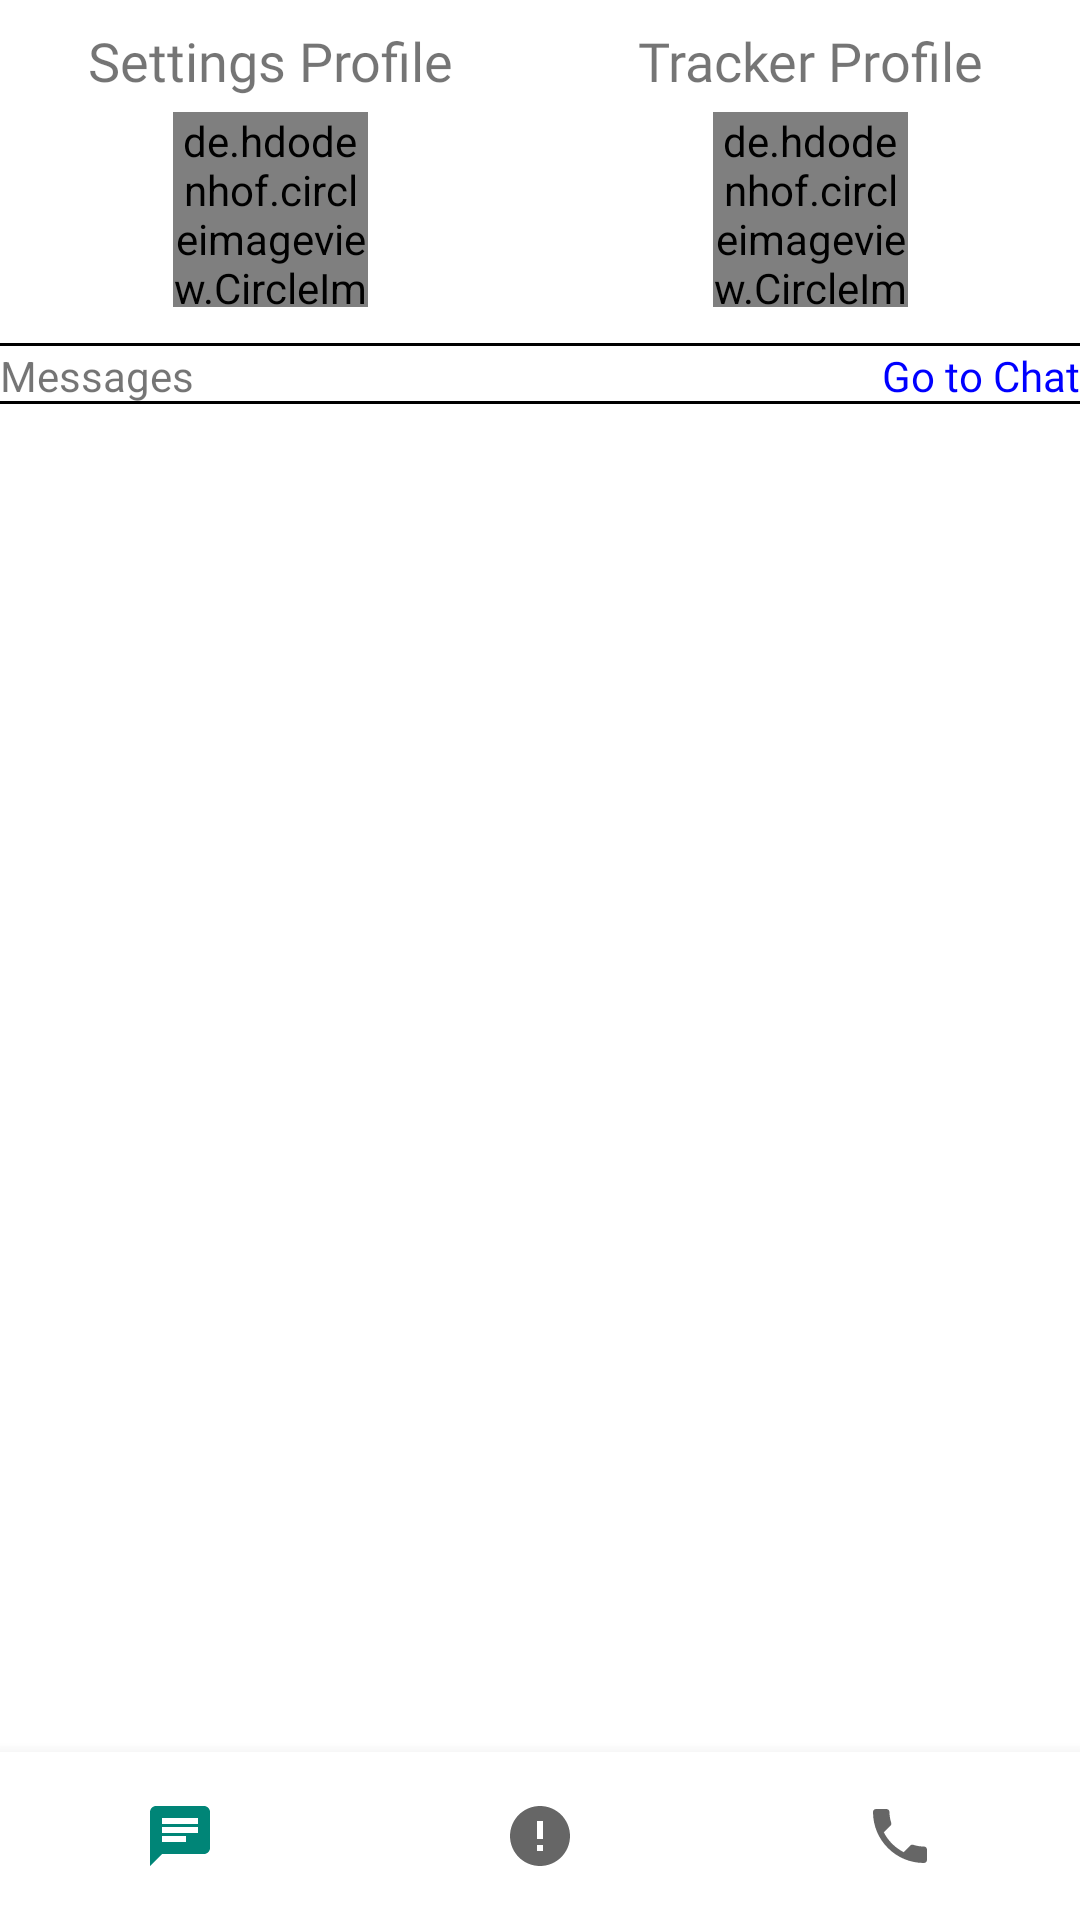

Android layout source for this screen:
<!-- AndroidManifest.xml: application theme AppTheme -->
<!-- res/layout/activity_child_main.xml -->
<?xml version="1.0" encoding="utf-8"?>
<androidx.constraintlayout.widget.ConstraintLayout xmlns:android="http://schemas.android.com/apk/res/android"
    xmlns:app="http://schemas.android.com/apk/res-auto"
    xmlns:tools="http://schemas.android.com/tools"
    android:layout_width="match_parent"
    android:layout_height="match_parent"
    tools:context=".ChildMainActivity">


    <TextView
        android:id="@+id/textView"
        android:layout_width="wrap_content"
        android:layout_height="wrap_content"
        android:layout_marginTop="8dp"
        android:fontFamily="@font/bold"
        android:text="Settings Profile"
        android:textSize="18dp"
        app:layout_constraintEnd_toStartOf="@+id/guideline7"
        app:layout_constraintStart_toStartOf="parent"
        app:layout_constraintTop_toTopOf="parent" />

    <de.hdodenhof.circleimageview.CircleImageView
        android:id="@+id/child_main_settings_profile"
        android:layout_width="65dp"
        android:layout_height="65dp"
        android:layout_marginBottom="8dp"
        android:src="@drawable/profile_image"
        app:layout_constraintBottom_toTopOf="@+id/guideline5"
        app:layout_constraintEnd_toStartOf="@+id/guideline7"
        app:layout_constraintStart_toStartOf="parent"
        app:layout_constraintTop_toBottomOf="@+id/textView" />

    <TextView
        android:id="@+id/textView3"
        android:layout_width="wrap_content"
        android:layout_height="wrap_content"
        android:layout_marginTop="8dp"
        android:fontFamily="@font/bold"
        android:text="Tracker Profile"
        android:textSize="18dp"
        app:layout_constraintEnd_toEndOf="parent"
        app:layout_constraintStart_toStartOf="@+id/guideline7"
        app:layout_constraintTop_toTopOf="parent" />

    <de.hdodenhof.circleimageview.CircleImageView
        android:id="@+id/child_main_parent_profile"
        android:layout_width="65dp"
        android:layout_height="65dp"
        android:layout_marginBottom="8dp"
        android:src="@drawable/profile_image"
        app:layout_constraintBottom_toTopOf="@+id/guideline5"
        app:layout_constraintEnd_toEndOf="parent"
        app:layout_constraintStart_toStartOf="@+id/guideline7"
        app:layout_constraintTop_toBottomOf="@+id/textView3" />

    <ImageView
        android:layout_width="match_parent"
        android:layout_height="1dp"
        android:background="#000"
        app:layout_constraintBottom_toTopOf="@+id/guideline5"
        app:layout_constraintEnd_toEndOf="parent"
        app:layout_constraintHorizontal_bias="0.0"
        app:layout_constraintStart_toStartOf="parent" />

    <TextView
        android:id="@+id/textView2"
        android:layout_width="wrap_content"
        android:layout_height="wrap_content"
        android:text="Messages"
        app:layout_constraintBottom_toTopOf="@+id/guideline3"
        app:layout_constraintStart_toStartOf="parent"
        app:layout_constraintTop_toTopOf="@+id/guideline5" />

    <androidx.constraintlayout.widget.Guideline
        android:id="@+id/guideline3"
        android:layout_width="wrap_content"
        android:layout_height="wrap_content"
        android:orientation="horizontal"
        app:layout_constraintGuide_percent="0.2106703" />

    <ImageView
        android:layout_width="match_parent"
        android:layout_height="1dp"
        android:background="#000"
        app:layout_constraintBottom_toTopOf="@+id/guideline3"
        app:layout_constraintEnd_toEndOf="parent"
        app:layout_constraintHorizontal_bias="0.0"
        app:layout_constraintStart_toStartOf="parent" />

    <TextView
        android:id="@+id/tv_go_chat"
        android:layout_width="wrap_content"
        android:layout_height="wrap_content"
        android:clickable="true"
        android:fontFamily="@font/bold"
        android:text="Go to Chat"
        android:textColor="#0000FF"
        app:layout_constraintBottom_toTopOf="@+id/guideline3"
        app:layout_constraintEnd_toEndOf="parent"
        app:layout_constraintTop_toTopOf="@+id/guideline5" />

    <androidx.constraintlayout.widget.Guideline
        android:id="@+id/guideline4"
        android:layout_width="wrap_content"
        android:layout_height="wrap_content"
        android:orientation="horizontal"
        app:layout_constraintGuide_percent="0.92" />

    <com.google.android.material.chip.ChipGroup
        android:id="@+id/chip_group_messages"
        android:layout_width="0dp"
        android:layout_height="0dp"
        app:layout_constraintBottom_toTopOf="@+id/guideline4"
        app:layout_constraintEnd_toEndOf="parent"
        app:layout_constraintHorizontal_bias="1.0"
        app:layout_constraintStart_toStartOf="parent"
        app:layout_constraintTop_toTopOf="@+id/guideline3"
        app:layout_constraintVertical_bias="1.0">

    </com.google.android.material.chip.ChipGroup>

    <com.google.android.material.bottomnavigation.BottomNavigationView
        android:id="@+id/bottomNavigationViewChild"
        android:layout_width="0dp"
        android:layout_height="wrap_content"
        android:layout_marginStart="0dp"
        android:layout_marginEnd="0dp"
        android:background="@color/white"
        app:labelVisibilityMode="unlabeled"
        app:layout_constraintBottom_toBottomOf="parent"
        app:layout_constraintLeft_toLeftOf="parent"
        app:layout_constraintRight_toRightOf="parent"
        app:menu="@menu/bottom_nav_child_menu" />

    <androidx.constraintlayout.widget.Guideline
        android:id="@+id/guideline5"
        android:layout_width="wrap_content"
        android:layout_height="wrap_content"
        android:orientation="horizontal"
        app:layout_constraintGuide_percent="0.18" />

    <androidx.constraintlayout.widget.Guideline
        android:id="@+id/guideline7"
        android:layout_width="wrap_content"
        android:layout_height="wrap_content"
        android:orientation="vertical"
        app:layout_constraintGuide_percent="0.50121653" />

</androidx.constraintlayout.widget.ConstraintLayout>
<!-- resources referenced by this layout -->
<resources>
  <color name="white">#fff</color>
  <style name="AppTheme" parent="Theme.MaterialComponents.Light.NoActionBar">
          
          <item name="colorPrimary">@color/colorPrimary</item>
          <item name="colorPrimaryDark">@color/colorPrimaryDark</item>
          <item name="colorAccent">@color/colorAccent</item>
      </style>
  <color name="colorPrimary">#008577</color>
  <color name="colorPrimaryDark">#00574B</color>
  <color name="colorAccent">#D81B60</color>
</resources>
